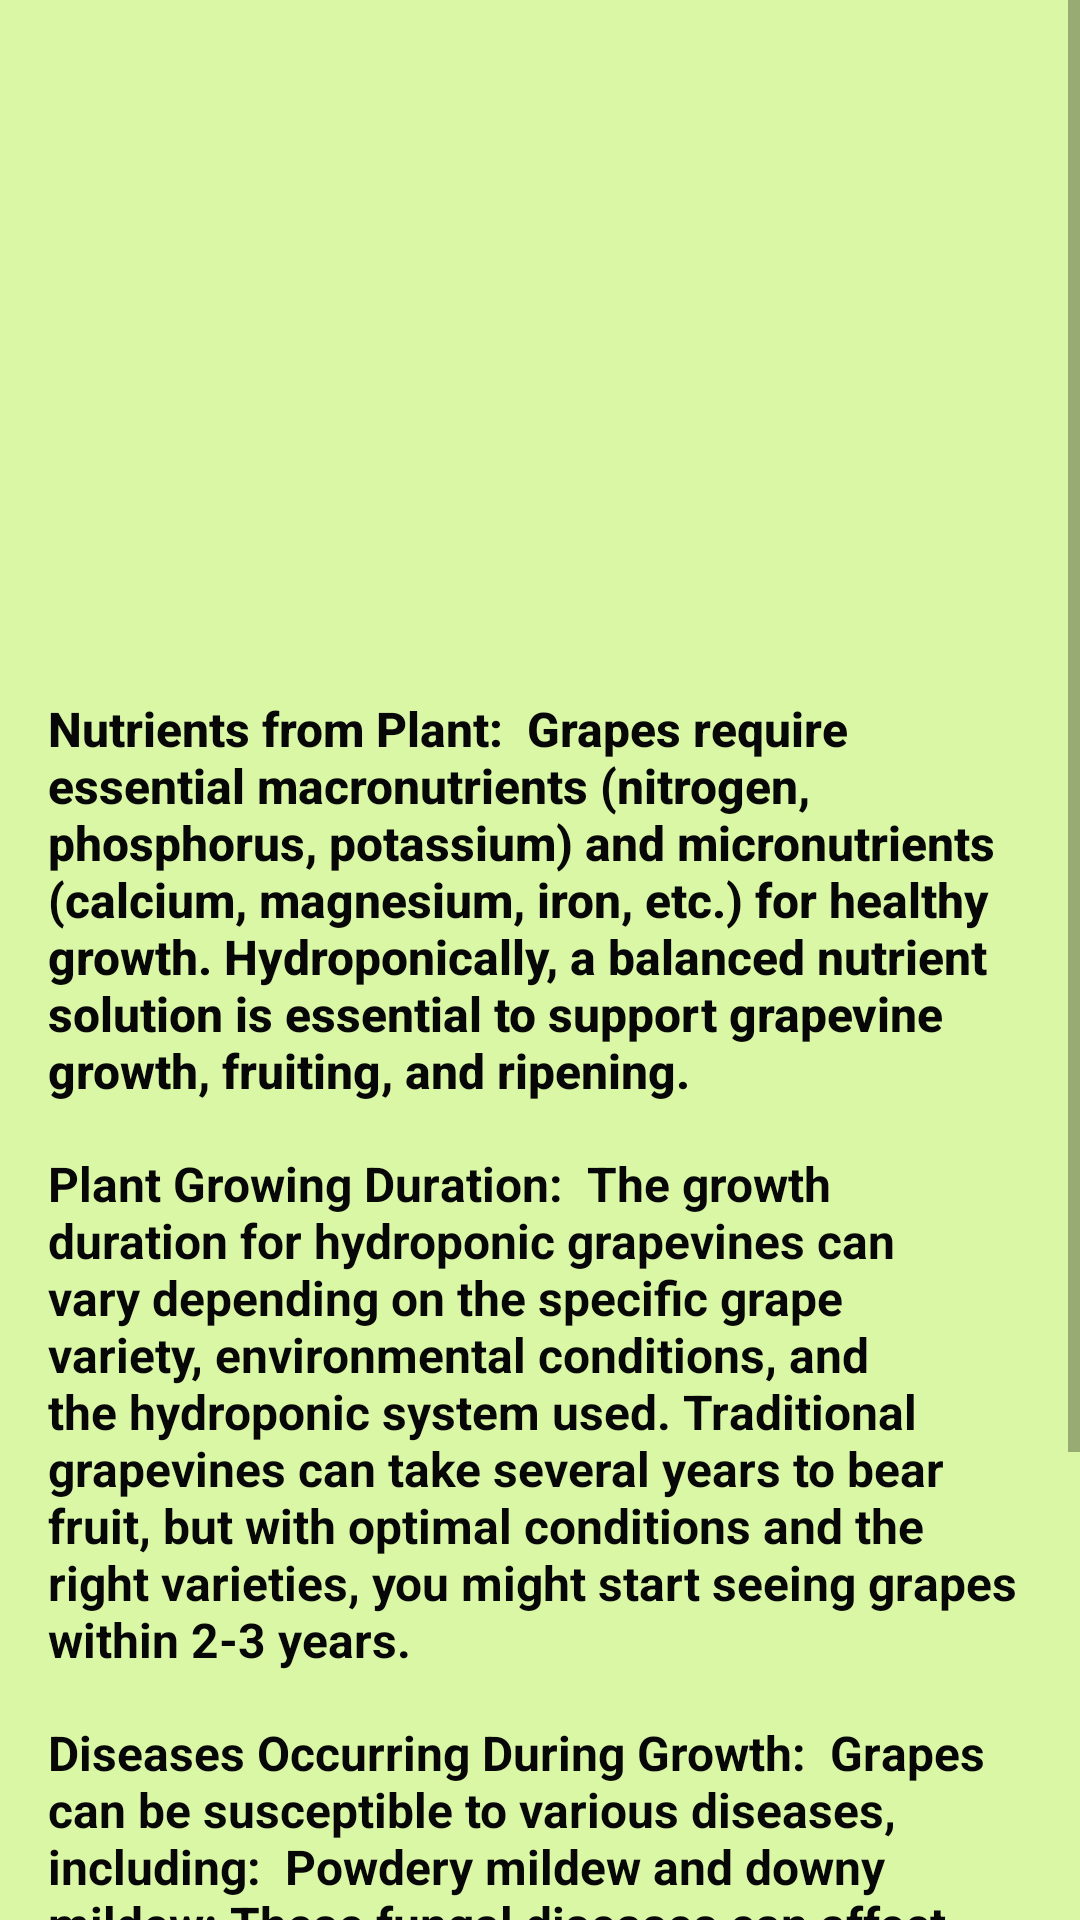

Layout XML and referenced resources for this Android screen:
<!-- AndroidManifest.xml: application theme Theme.SUPERPONIC_ULTRA -->
<!-- res/layout/fragment_grape.xml -->
<?xml version="1.0" encoding="utf-8"?>
    <FrameLayout xmlns:android="http://schemas.android.com/apk/res/android"
    xmlns:app="http://schemas.android.com/apk/res-auto"
    xmlns:tools="http://schemas.android.com/tools"
    android:id="@+id/fragment_container_grape"
    android:layout_width="match_parent"
    android:layout_height="match_parent">

<androidx.constraintlayout.widget.ConstraintLayout
    android:layout_width="match_parent"
    android:layout_height="match_parent"
    android:background="#DAF7A6">
    <ScrollView
        android:layout_width="match_parent"
        android:layout_height="match_parent">
    <RelativeLayout
        android:layout_width="match_parent"
        android:layout_height="match_parent"
        android:padding="16dp"
        tools:context=".HydroponicPlantActivity">

        <ImageView
            android:id="@+id/imageView"
            android:layout_width="200dp"
            android:layout_height="200dp"
            android:layout_centerHorizontal="true"
            android:src="@drawable/grape" />

        <TextView
            android:id="@+id/nutrientsTextView"
            android:layout_width="wrap_content"
            android:layout_height="wrap_content"
            android:layout_below="@id/imageView"
            android:layout_centerHorizontal="true"
            android:layout_marginTop="16dp"
            android:fontFamily="sans-serif-medium"
            android:text="Nutrients from Plant:

Grapes require essential macronutrients (nitrogen, phosphorus, potassium) and micronutrients (calcium, magnesium, iron, etc.) for healthy growth. Hydroponically, a balanced nutrient solution is essential to support grapevine growth, fruiting, and ripening."
            android:textColor="#070707"
            android:textSize="16sp"
            android:textStyle="bold" />

        <TextView
            android:id="@+id/growingDurationTextView"
            android:layout_width="wrap_content"
            android:layout_height="wrap_content"
            android:layout_below="@id/nutrientsTextView"
            android:layout_centerHorizontal="true"
            android:layout_marginTop="16dp"
            android:text="Plant Growing Duration:

The growth duration for hydroponic grapevines can vary depending on the specific grape variety, environmental conditions, and the hydroponic system used. Traditional grapevines can take several years to bear fruit, but with optimal conditions and the right varieties, you might start seeing grapes within 2-3 years."
            android:textColor="#070707"
            android:textSize="16sp"
            android:textStyle="bold" />

        <TextView
            android:id="@+id/diseaseTextView"
            android:layout_width="wrap_content"
            android:layout_height="wrap_content"
            android:layout_below="@id/growingDurationTextView"
            android:layout_centerHorizontal="true"
            android:layout_marginTop="16dp"
            android:text="Diseases Occurring During Growth:

Grapes can be susceptible to various diseases, including:

Powdery mildew and downy mildew: These fungal diseases can affect grapevines, especially in conditions of high humidity. Proper humidity control is essential in hydroponics to prevent these diseases.

Pests like grape phylloxera: They can attack grape roots, but in a hydroponic system, this issue is less likely to occur."
            android:textColor="#070707"
            android:textSize="16sp"
            android:textStyle="bold" />

        <Button
            android:id="@+id/Buttongrape"
            android:layout_width="129dp"
            android:layout_height="wrap_content"
            android:layout_below="@id/diseaseTextView"
            android:layout_centerHorizontal="true"
            android:layout_marginTop="16dp"
            android:background="@drawable/button_background"
            android:text="Buy Nutrition"
            android:textColor="#ffff"
            android:textSize="16sp"
            android:textStyle="bold" />

    </RelativeLayout>
    </ScrollView>


</androidx.constraintlayout.widget.ConstraintLayout>
</FrameLayout>
<!-- resources referenced by this layout -->
<resources>
  <!-- drawable button_background (drawable) -->
  <?xml version="1.0" encoding="utf-8"?>
  <shape xmlns:android="http://schemas.android.com/apk/res/android" android:shape="rectangle">
      <solid android:color="#FF5722"/>
      <corners android:radius="50dp"/>
  
  </shape>
  <style name="Theme.SUPERPONIC_ULTRA" parent="Theme.AppCompat.Light.NoActionBar">
          
          <item name="colorPrimary">@color/purple_500</item>
          <item name="colorPrimaryVariant">@color/purple_700</item>
          <item name="colorOnPrimary">@color/white</item>
          
          <item name="colorSecondary">@color/teal_200</item>
          <item name="colorSecondaryVariant">@color/teal_700</item>
          <item name="colorOnSecondary">@color/black</item>
          
          <item name="android:statusBarColor">?attr/colorPrimaryVariant</item>
          
      </style>
  <color name="purple_500">#FF6200EE</color>
  <color name="purple_700">#FF3700B3</color>
  <color name="white">#FFFFFFFF</color>
  <color name="teal_200">#FF03DAC5</color>
  <color name="teal_700">#FF018786</color>
  <color name="black">#FF000000</color>
</resources>
